Image classification data set "dataset" (hnky/dataset-lego-figures on GitHub). Class labels (43): Simpsons Apu Nahasapeemapetilon LEGO figure, Simpsons Bart Simpson LEGO figure, Simpsons Chief Wiggum LEGO figure, Simpsons Dr Hibbert LEGO figure, Simpsons Grandpa Simpson LEGO figure, Simpsons Homer Simpson LEGO figure, Simpsons Itchy LEGO figure, simpsons krusty the clown, Simpsons Lisa Simpson LEGO figure, Simpsons Maggie Simpson LEGO figure, Simpsons Marge Simpson LEGO figure, simpsons milhouse van houten, Simpsons Mr Burns LEGO figure, Simpsons Ned Flanders LEGO figure, Simpsons Nelson Muntz LEGO figure, Simpsons Ralph Wiggum LEGO figure, Simpsons Snowball LEGO figure, Star Wars Ackbar LEGO figure, starwars boba fett, Star Wars C-3PO LEGO figure, starwars emperor palpatine, starwars general grievous, starwars jar jar binks, starwars kit fisto, starwars luke skywalker, starwars mace windu, Star Wars R3-M2 LEGO figure, Star Wars Yoda LEGO figure, superhero Aquaman LEGO figure, superhero Bat-Mite LEGO figure, superhero Batman LEGO figure, superhero Bumblebee LEGO figure, superhero Cyborg LEGO figure, superhero Green Lantern LEGO figure, superhero Huntress LEGO figure, superhero Metamorpho LEGO figure, superhero Mister Miracle LEGO figure, superhero Sinestro LEGO figure, superhero Stargirl LEGO figure, superhero The Cheetah LEGO figure, superhero The Flash LEGO figure, superhero The Joker LEGO figure, superhero Wonder Woman LEGO figure.

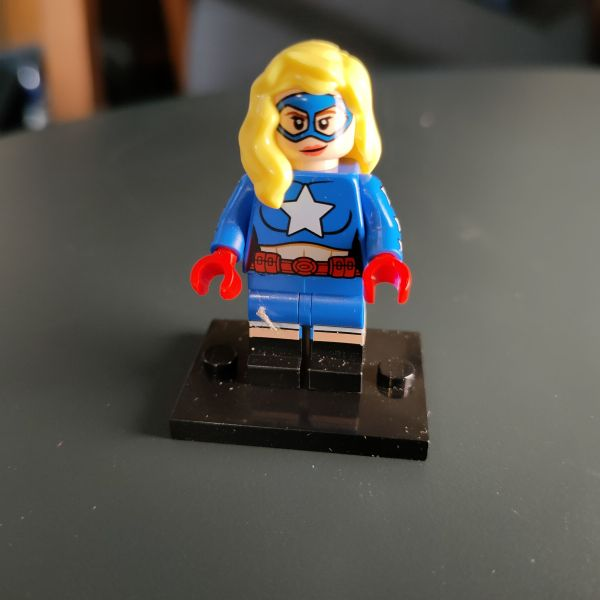
Label: superhero Stargirl LEGO figure

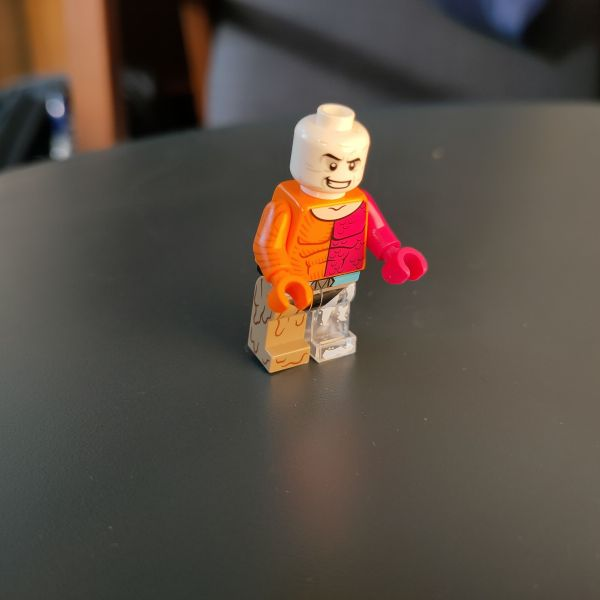
Label: superhero Metamorpho LEGO figure

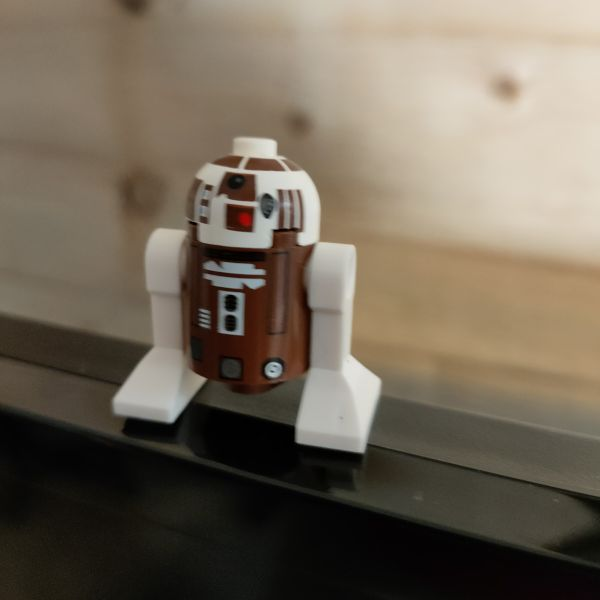
Label: Star Wars R3-M2 LEGO figure

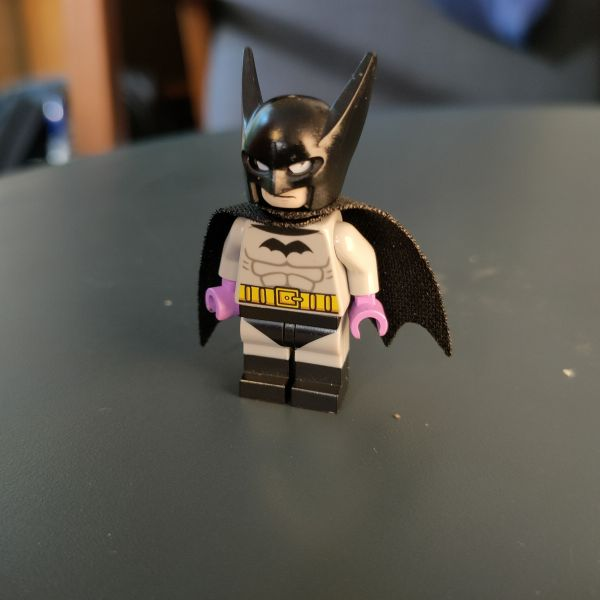
Label: superhero Batman LEGO figure

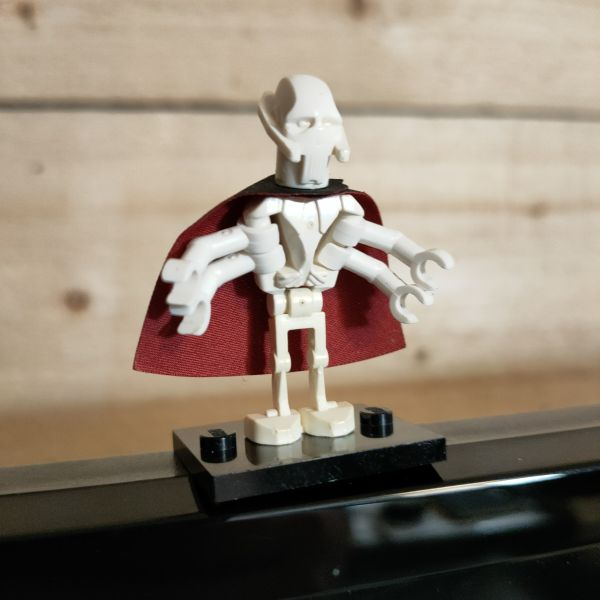
Label: starwars general grievous

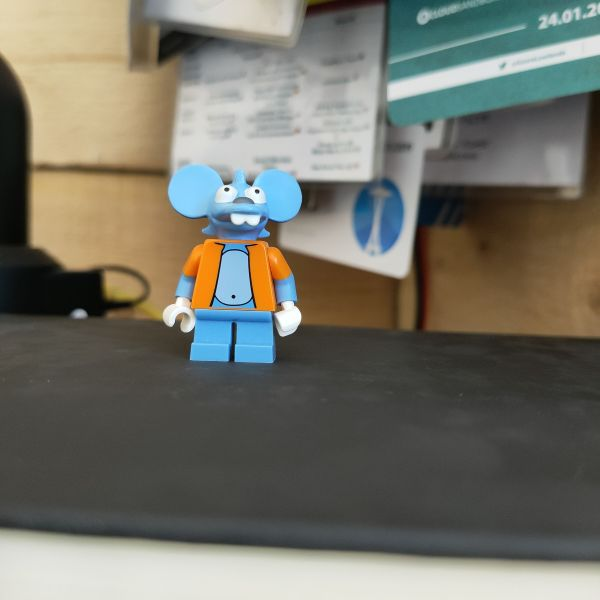
Label: Simpsons Itchy LEGO figure
